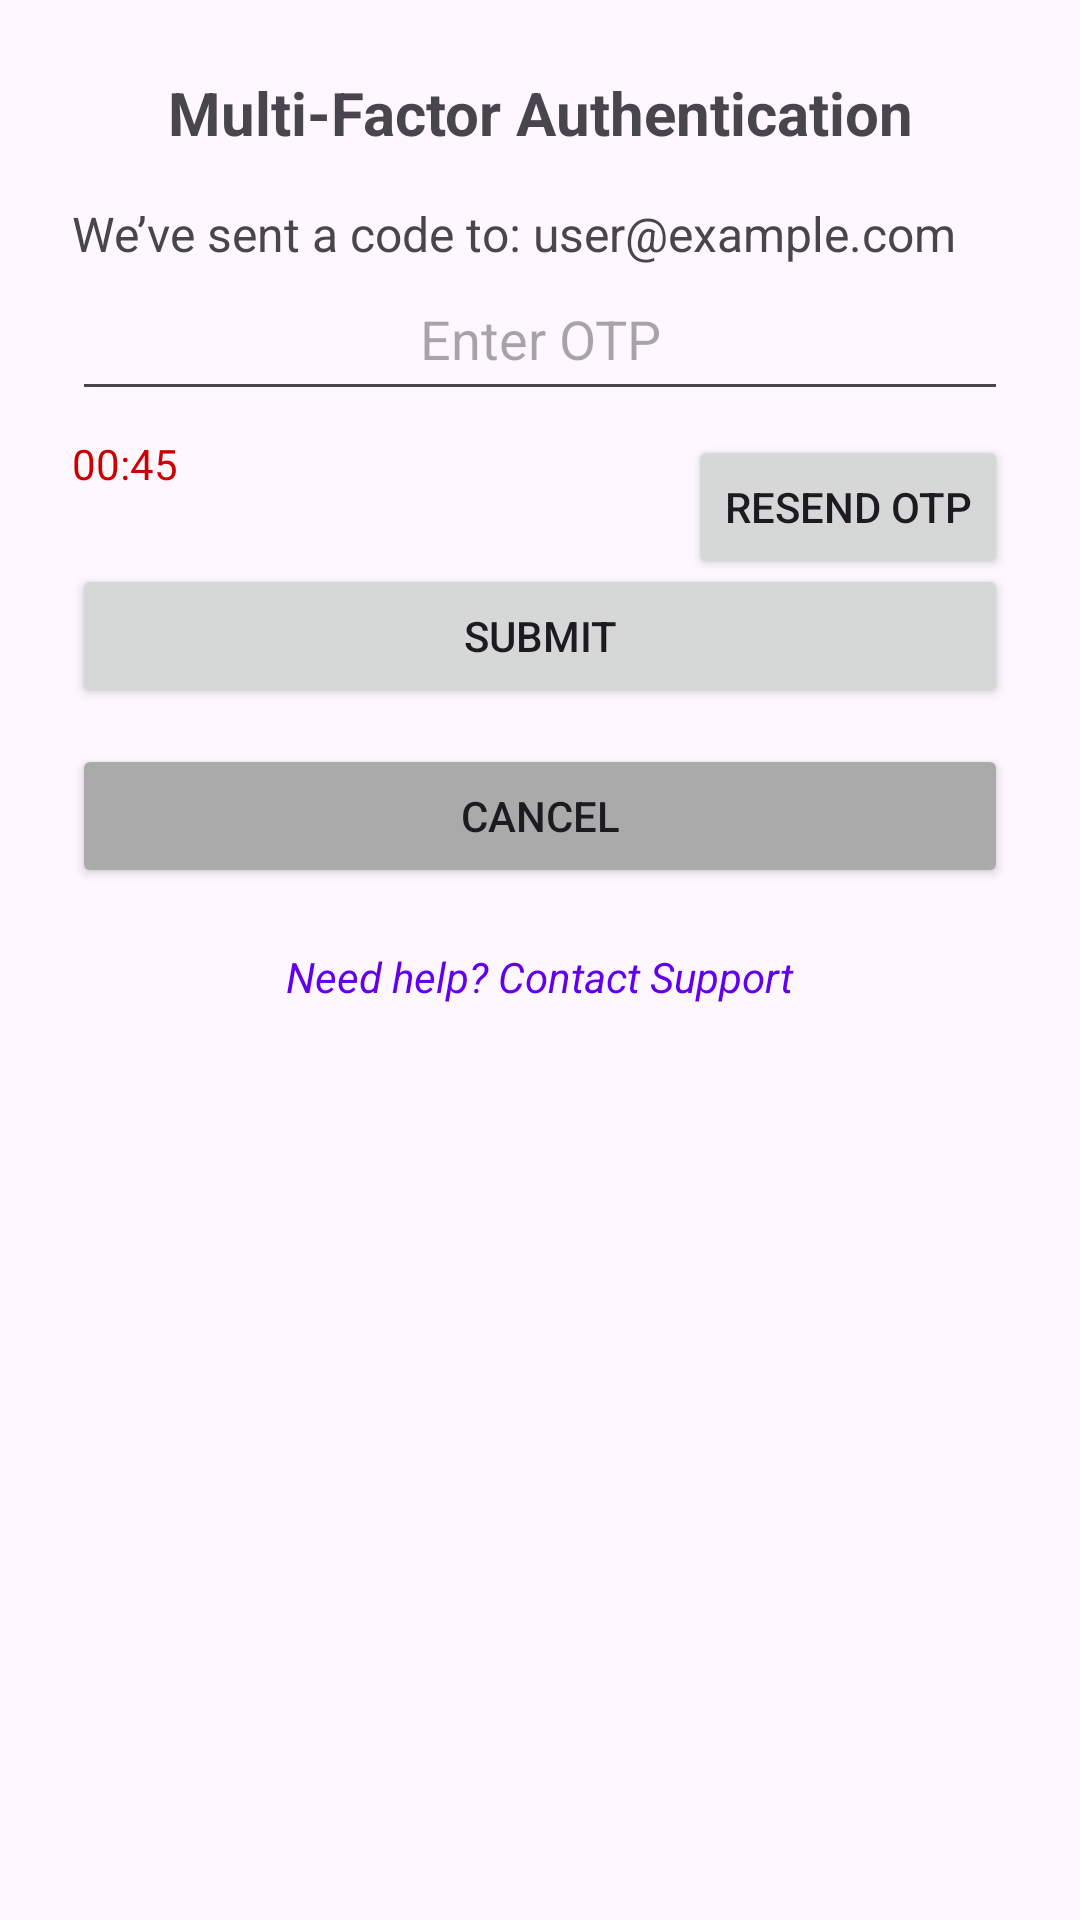

Reconstruct the res/layout file that produces this screen, plus the resources it refers to.
<!-- AndroidManifest.xml: application theme Theme.TourBooking -->
<!-- res/layout/activity_mfa.xml -->
<?xml version="1.0" encoding="utf-8"?>
<androidx.constraintlayout.widget.ConstraintLayout
    xmlns:android="http://schemas.android.com/apk/res/android"
    xmlns:app="http://schemas.android.com/apk/res-auto"
    android:layout_width="match_parent"
    android:layout_height="match_parent"
    android:padding="24dp">

    
    <TextView
        android:id="@+id/mfaTitle"
        android:layout_width="0dp"
        android:layout_height="wrap_content"
        android:text="Multi-Factor Authentication"
        android:textSize="20sp"
        android:textStyle="bold"
        android:gravity="center"
        app:layout_constraintTop_toTopOf="parent"
        app:layout_constraintStart_toStartOf="parent"
        app:layout_constraintEnd_toEndOf="parent"/>

    
    <TextView
        android:id="@+id/displayedEmailOrPhone"
        android:layout_width="0dp"
        android:layout_height="wrap_content"
        android:text="We’ve sent a code to: user@example.com"
        android:textSize="16sp"
        android:paddingTop="16dp"
        app:layout_constraintTop_toBottomOf="@id/mfaTitle"
        app:layout_constraintStart_toStartOf="parent"
        app:layout_constraintEnd_toEndOf="parent"/>

    
    <EditText
        android:id="@+id/otpInputField"
        android:layout_width="0dp"
        android:layout_height="wrap_content"
        android:hint="Enter OTP"
        android:inputType="number"
        android:maxLength="6"
        android:textAlignment="center"
        android:padding="12dp"
        app:layout_constraintTop_toBottomOf="@id/displayedEmailOrPhone"
        app:layout_constraintStart_toStartOf="parent"
        app:layout_constraintEnd_toEndOf="parent"/>

    
    <TextView
        android:id="@+id/countdownTimer"
        android:layout_width="wrap_content"
        android:layout_height="wrap_content"
        android:text="00:45"
        android:textColor="@android:color/holo_red_dark"
        android:textSize="14sp"
        app:layout_constraintTop_toBottomOf="@id/otpInputField"
        app:layout_constraintStart_toStartOf="parent"
        android:layout_marginTop="8dp"/>

    
    <Button
        android:id="@+id/resendOTPButton"
        android:layout_width="wrap_content"
        android:layout_height="wrap_content"
        android:text="Resend OTP"
        app:layout_constraintTop_toBottomOf="@id/otpInputField"
        app:layout_constraintEnd_toEndOf="parent"
        android:layout_marginTop="8dp"/>

    
    <TextView
        android:id="@+id/errorMessageDisplay"
        android:layout_width="0dp"
        android:layout_height="wrap_content"
        android:text=""
        android:textColor="@android:color/holo_red_dark"
        android:visibility="gone"
        android:textSize="14sp"
        android:paddingTop="4dp"
        app:layout_constraintTop_toBottomOf="@id/countdownTimer"
        app:layout_constraintStart_toStartOf="parent"
        app:layout_constraintEnd_toEndOf="parent"/>

    
    <Button
        android:id="@+id/submitButton"
        android:layout_width="0dp"
        android:layout_height="wrap_content"
        android:text="Submit"
        android:layout_marginTop="24dp"
        app:layout_constraintTop_toBottomOf="@id/errorMessageDisplay"
        app:layout_constraintStart_toStartOf="parent"
        app:layout_constraintEnd_toEndOf="parent"/>

    
    <Button
        android:id="@+id/cancelButton"
        android:layout_width="0dp"
        android:layout_height="wrap_content"
        android:text="Cancel"
        android:layout_marginTop="12dp"
        android:backgroundTint="@android:color/darker_gray"
        app:layout_constraintTop_toBottomOf="@id/submitButton"
        app:layout_constraintStart_toStartOf="parent"
        app:layout_constraintEnd_toEndOf="parent"/>

    
    <TextView
        android:id="@+id/supportContactLink"
        android:layout_width="wrap_content"
        android:layout_height="wrap_content"
        android:text="Need help? Contact Support"
        android:textColor="@color/purple_500"
        android:textStyle="italic"
        android:paddingTop="20dp"
        app:layout_constraintTop_toBottomOf="@id/cancelButton"
        app:layout_constraintStart_toStartOf="parent"
        app:layout_constraintEnd_toEndOf="parent"/>

</androidx.constraintlayout.widget.ConstraintLayout>
<!-- resources referenced by this layout -->
<resources>
  <color name="purple_500">#6200EE</color>
  <style name="Theme.TourBooking" parent="Base.Theme.TourBooking" />
  <style name="Base.Theme.TourBooking" parent="Theme.Material3.DayNight.NoActionBar">
          
          
      </style>
</resources>
